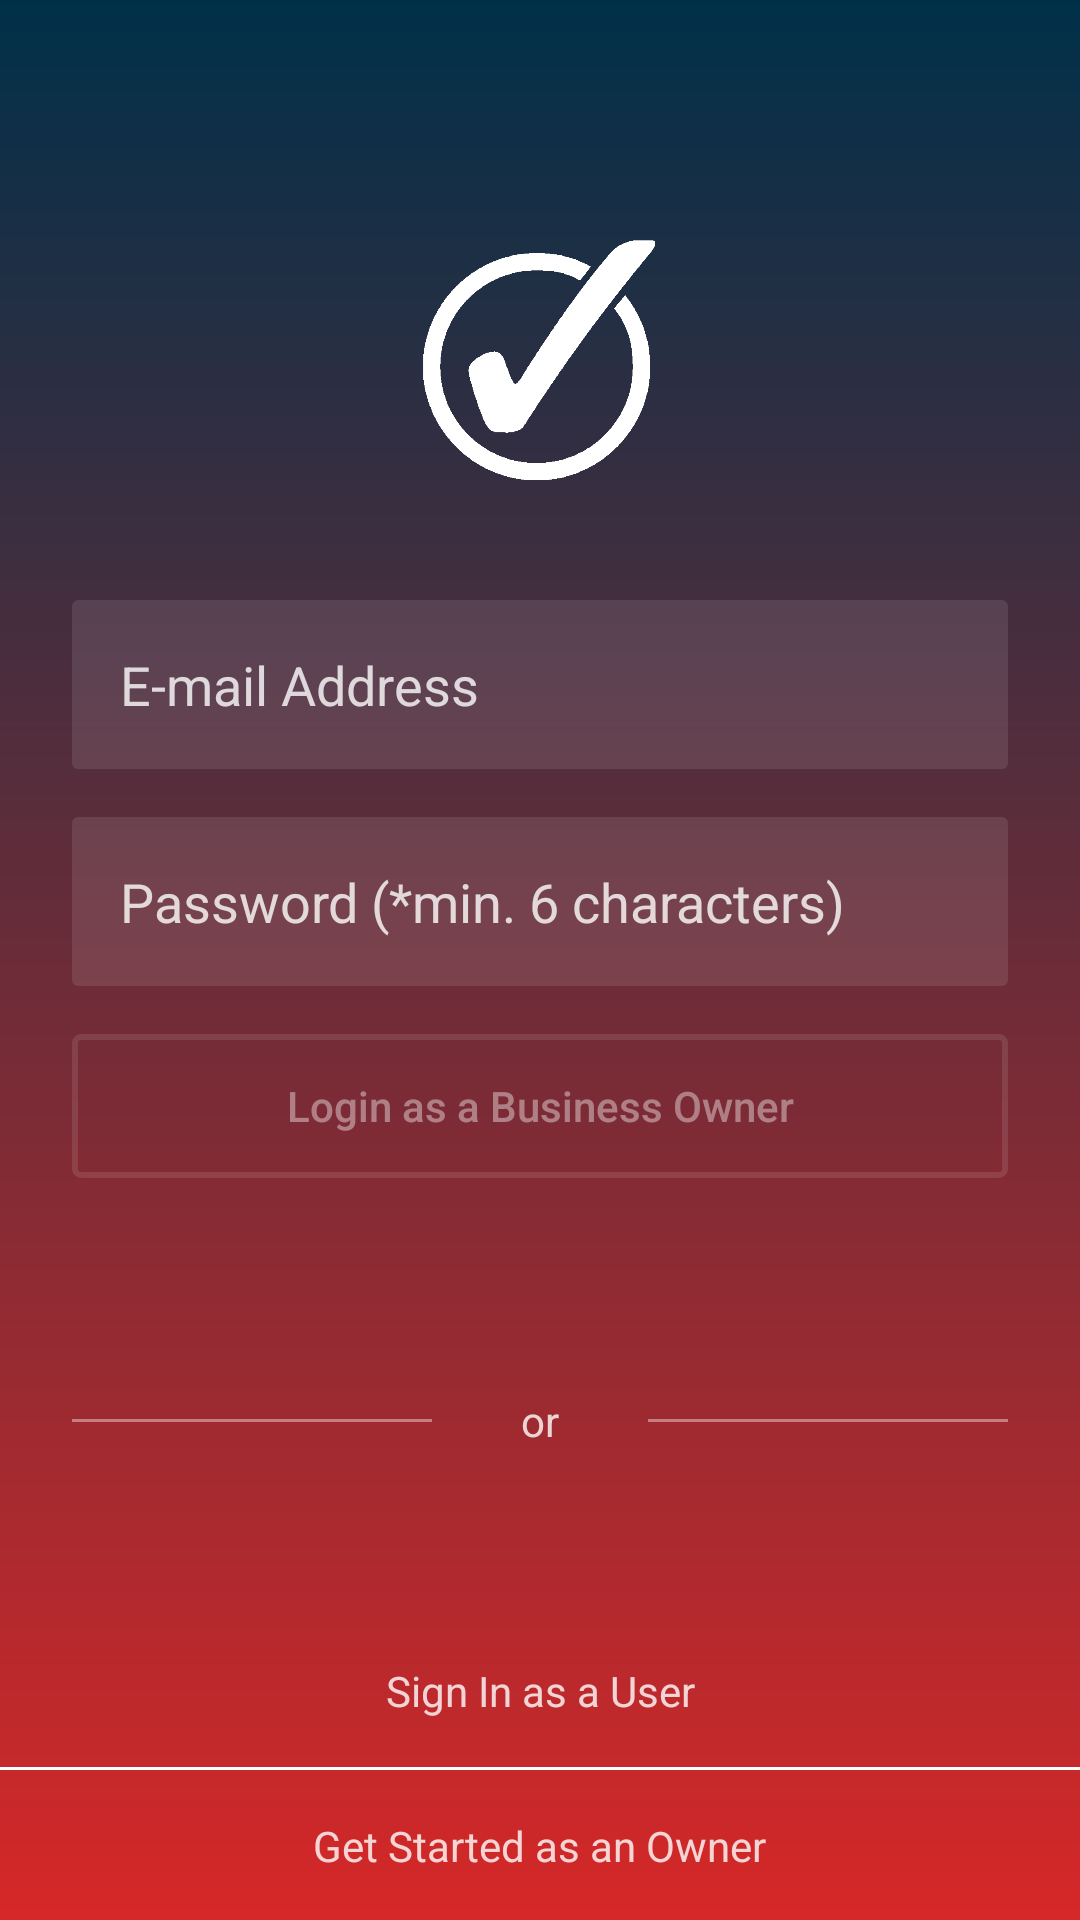

Reconstruct the res/layout file that produces this screen, plus the resources it refers to.
<!-- AndroidManifest.xml: application theme Theme.TickIt -->
<!-- res/layout/activity_owner_login.xml -->
<?xml version="1.0" encoding="utf-8"?>
<androidx.constraintlayout.widget.ConstraintLayout xmlns:android="http://schemas.android.com/apk/res/android"
    xmlns:app="http://schemas.android.com/apk/res-auto"
    xmlns:tools="http://schemas.android.com/tools"
    android:layout_width="match_parent"
    android:layout_height="match_parent"
    android:background="@drawable/bg_main"
    tools:context=".OwnerLogin">

    <androidx.constraintlayout.widget.Guideline
        android:id="@+id/guideline_left"
        android:layout_width="wrap_content"
        android:layout_height="wrap_content"
        android:orientation="vertical"
        app:layout_constraintGuide_begin="24dp" />

    <androidx.constraintlayout.widget.Guideline
        android:id="@+id/guideline_right"
        android:layout_width="wrap_content"
        android:layout_height="wrap_content"
        android:orientation="vertical"
        app:layout_constraintGuide_end="24dp" />

    <ImageView
        android:id="@+id/Logo"
        android:layout_width="88dp"
        android:layout_height="80dp"
        android:layout_marginTop="80dp"
        android:src="@drawable/white_check_mark_symbol_11549993297psg7f12raf"
        app:layout_constraintEnd_toStartOf="@+id/guideline_right"
        app:layout_constraintHorizontal_bias="0.498"
        app:layout_constraintStart_toStartOf="@+id/guideline_left"
        app:layout_constraintTop_toTopOf="parent" />

    <EditText
        android:id="@+id/editTextEmail"
        android:layout_width="0dp"
        android:layout_height="wrap_content"
        android:layout_marginTop="40dp"
        android:inputType="textEmailAddress"
        android:background="@drawable/et_bg"
        android:hint="E-mail Address"
        android:textColor="@color/text_details"
        android:textColorHint="@color/text_details"
        android:padding="16dp"
        app:layout_constraintEnd_toStartOf="@id/guideline_right"
        app:layout_constraintStart_toStartOf="@id/guideline_left"
        app:layout_constraintTop_toBottomOf="@+id/Logo" />

    <EditText
        android:id="@+id/editTextPassword"
        android:layout_width="0dp"
        android:layout_height="wrap_content"
        android:layout_marginTop="16dp"
        android:inputType="textPassword"
        android:background="@drawable/et_bg"
        android:hint="Password (*min. 6 characters)"
        android:textColorHint="@color/text_details"
        android:textColor="@color/text_details"
        android:padding="16dp"
        app:layout_constraintEnd_toStartOf="@id/guideline_right"
        app:layout_constraintStart_toStartOf="@id/guideline_left"
        app:layout_constraintTop_toBottomOf="@+id/editTextEmail" />

    <Button
        android:id="@+id/signIn"
        android:layout_width="0dp"
        android:layout_height="wrap_content"
        android:text="Login as a Business Owner"
        android:textAllCaps="false"
        android:textColor="@color/text_details_medium"
        android:background="@drawable/btn_bg"
        android:layout_marginTop="16dp"
        app:layout_constraintEnd_toStartOf="@+id/guideline_right"
        app:layout_constraintStart_toStartOf="@+id/guideline_left"
        app:layout_constraintTop_toBottomOf="@id/editTextPassword" />

    <View
        android:id="@+id/footer_line"
        android:layout_width="0dp"
        android:layout_height="1dp"
        android:layout_marginBottom="50dp"
        android:background="#fff"
        app:layout_constraintBottom_toBottomOf="parent"
        tools:ignore="MissingConstraints" />

    <TextView
        android:id="@+id/OwnerSignup"
        android:layout_width="wrap_content"
        android:layout_height="wrap_content"
        android:text="Get Started as an Owner"
        android:textColor="@color/text_details"
        app:layout_constraintBottom_toBottomOf="parent"
        app:layout_constraintEnd_toEndOf="parent"
        app:layout_constraintStart_toStartOf="parent"
        app:layout_constraintTop_toBottomOf="@id/footer_line" />


    <TextView
        android:id="@+id/UserLogin"
        android:layout_width="wrap_content"
        android:layout_height="wrap_content"
        android:text="Sign In as a User"
        android:textColor="@color/text_details"
        app:layout_constraintStart_toStartOf="@id/guideline_left"
        app:layout_constraintEnd_toStartOf="@id/guideline_right"
        app:layout_constraintBottom_toTopOf="@id/footer_line"
        android:layout_marginBottom="16dp" />

    <View
        android:id="@+id/Linea"
        android:layout_width="120dp"
        android:layout_height="1dp"
        app:layout_constraintStart_toStartOf="@id/guideline_left"
        app:layout_constraintTop_toBottomOf="@id/signIn"
        android:background="@color/text_details_medium"
        app:layout_constraintBottom_toTopOf="@id/UserLogin"
        app:layout_constraintHorizontal_chainStyle="spread_inside"
        app:layout_constraintEnd_toStartOf="@+id/or" />

    <TextView
        android:id="@+id/or"
        android:layout_width="wrap_content"
        android:layout_height="wrap_content"
        android:textColor="@color/text_details"
        android:text="or"
        app:layout_constraintBottom_toBottomOf="@+id/Linea"
        app:layout_constraintTop_toTopOf="@+id/Linea"
        app:layout_constraintEnd_toStartOf="@+id/Lineb"
        app:layout_constraintStart_toEndOf="@+id/Linea"/>

    <View
        android:id="@+id/Lineb"
        android:layout_width="120dp"
        android:layout_height="1dp"
        android:background="@color/text_details_medium"
        app:layout_constraintBottom_toBottomOf="@+id/or"
        app:layout_constraintEnd_toEndOf="@+id/guideline_right"
        app:layout_constraintStart_toEndOf="@+id/or"
        app:layout_constraintTop_toTopOf="@+id/or" />

</androidx.constraintlayout.widget.ConstraintLayout>
<!-- resources referenced by this layout -->
<resources>
  <color name="text_details">#CCFFFFFF</color>
  <color name="text_details_medium">#66FFFFFF</color>
  <!-- drawable bg_main (drawable) -->
  <?xml version="1.0" encoding="utf-8"?>
  <shape xmlns:android="http://schemas.android.com/apk/res/android">
      <gradient
          android:startColor="@color/colorPrimary"
          android:endColor="@color/colorSecondary"
          android:angle="-45" />
  </shape>
  <!-- drawable btn_bg (drawable) -->
  <?xml version="1.0" encoding="utf-8"?>
  <selector xmlns:android="http://schemas.android.com/apk/res/android">
  
      <item android:state_pressed="true">
          <shape>
              <stroke android:color="@color/text_details" android:width="2dp" />
              <corners android:radius="2dp" />
          </shape>
      </item>
  
      <item android:state_pressed="false">
          <shape>
              <stroke android:color="@color/text_details_light" android:width="2dp" />
              <corners android:radius="2dp" />
          </shape>
      </item>
  
  </selector>
  <!-- drawable et_bg (drawable) -->
  <?xml version="1.0" encoding="utf-8"?>
  <shape xmlns:android="http://schemas.android.com/apk/res/android">
      <solid android:color="@color/text_details_light" />
      <corners android:radius="2dp" />
  
  </shape>
  <!-- drawable white_check_mark_symbol_11549993297psg7f12raf: png bitmap (drawable, 5305 bytes) -->
  <style name="Theme.TickIt" parent="Theme.AppCompat.Light.NoActionBar">
          
          <item name="colorPrimary">@color/colorPrimary</item>
          <item name="colorSecondary">@color/colorSecondary</item>
          <item name="colorTertiary">@color/colorTertiary</item>
  
  
      </style>
  <color name="colorPrimary">#003049</color>
  <color name="colorSecondary">#D62828</color>
  <color name="text_details_light">#1aFFFFFF</color>
  <color name="colorTertiary">#F77F00</color>
</resources>
